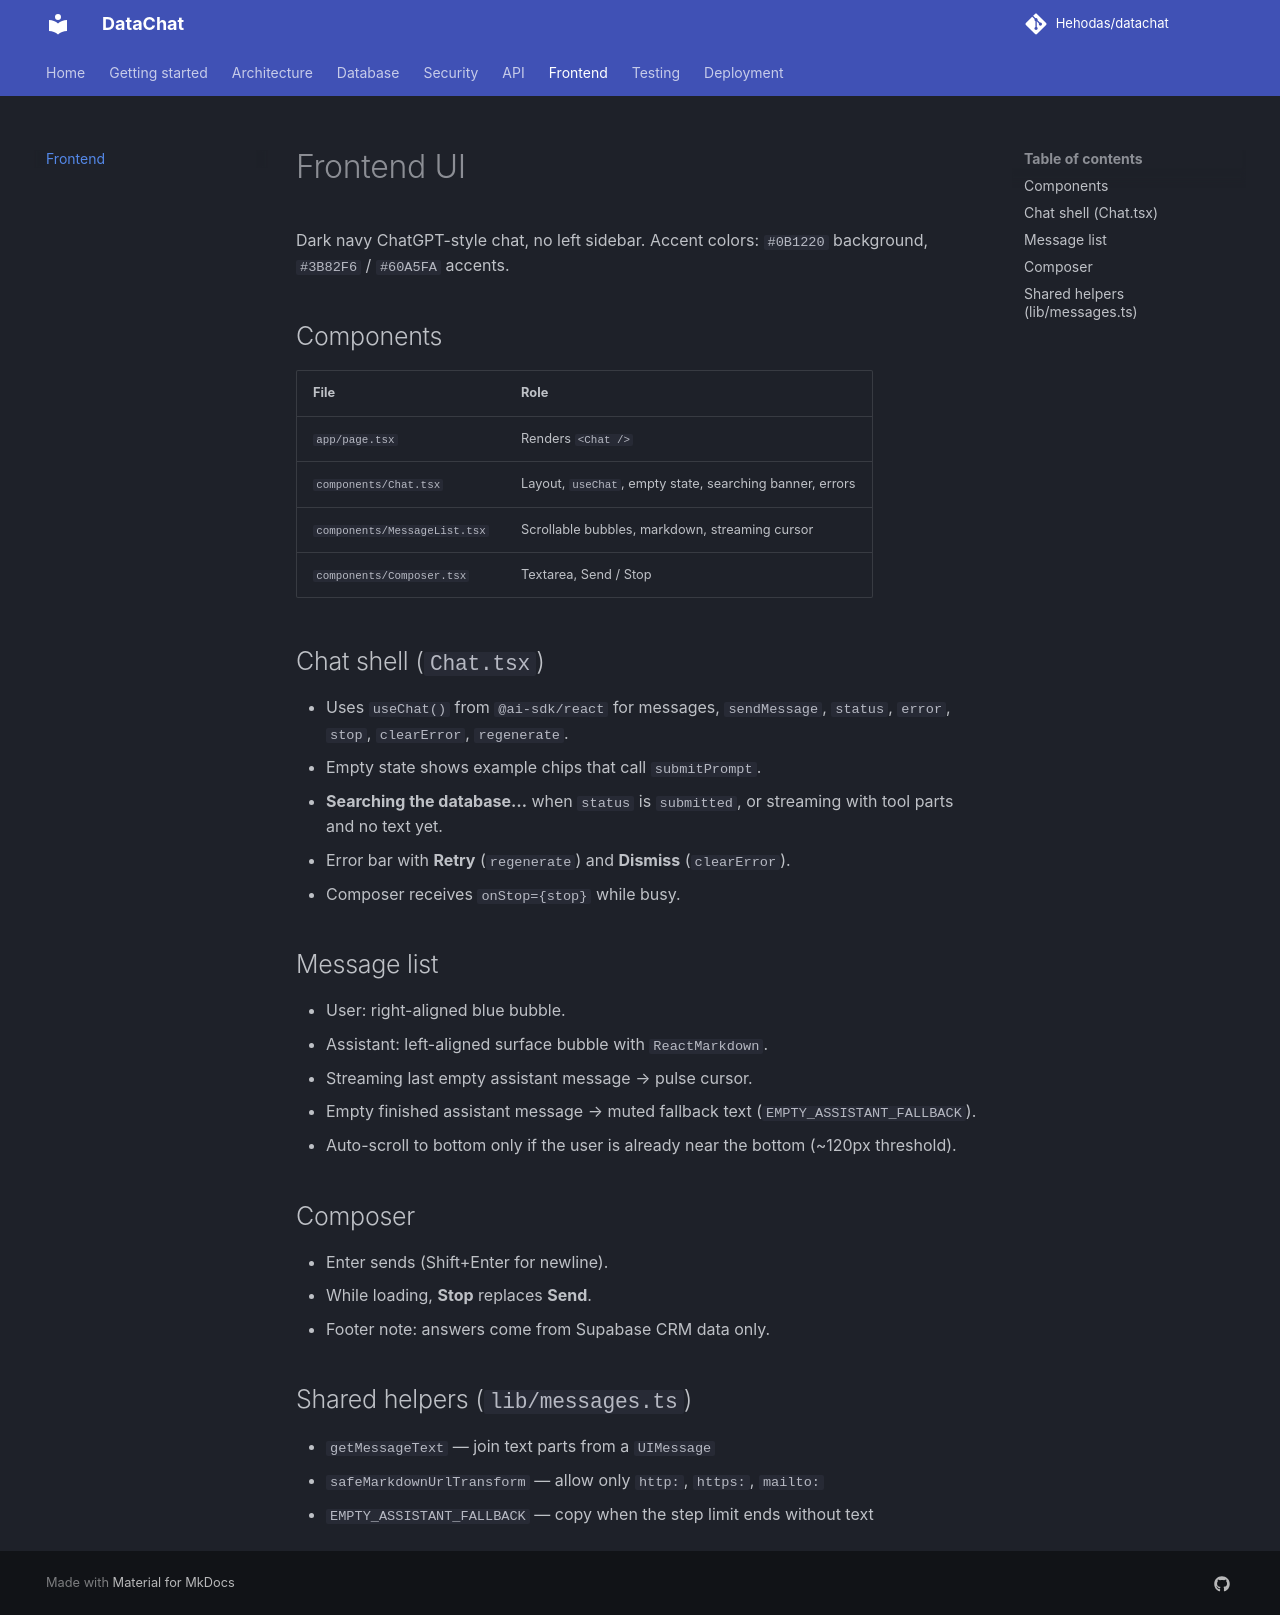

repository: Hehodas/datachat · page: frontend/ui/index.html · generator: mkdocs

# Frontend UI

Dark navy ChatGPT-style chat, no left sidebar. Accent colors: `#0B1220` background, `#3B82F6` / `#60A5FA` accents.

## Components

| File | Role |
| --- | --- |
| `app/page.tsx` | Renders `<Chat />` |
| `components/Chat.tsx` | Layout, `useChat`, empty state, searching banner, errors |
| `components/MessageList.tsx` | Scrollable bubbles, markdown, streaming cursor |
| `components/Composer.tsx` | Textarea, Send / Stop |

## Chat shell (`Chat.tsx`)

- Uses `useChat()` from `@ai-sdk/react` for messages, `sendMessage`, `status`, `error`, `stop`, `clearError`, `regenerate`.
- Empty state shows example chips that call `submitPrompt`.
- **Searching the database…** when `status` is `submitted`, or streaming with tool parts and no text yet.
- Error bar with **Retry** (`regenerate`) and **Dismiss** (`clearError`).
- Composer receives `onStop={stop}` while busy.

## Message list

- User: right-aligned blue bubble.
- Assistant: left-aligned surface bubble with `ReactMarkdown`.
- Streaming last empty assistant message → pulse cursor.
- Empty finished assistant message → muted fallback text (`EMPTY_ASSISTANT_FALLBACK`).
- Auto-scroll to bottom only if the user is already near the bottom (~120px threshold).

## Composer

- Enter sends (Shift+Enter for newline).
- While loading, **Stop** replaces **Send**.
- Footer note: answers come from Supabase CRM data only.

## Shared helpers (`lib/messages.ts`)

- `getMessageText` — join text parts from a `UIMessage`
- `safeMarkdownUrlTransform` — allow only `http:`, `https:`, `mailto:`
- `EMPTY_ASSISTANT_FALLBACK` — copy when the step limit ends without text
